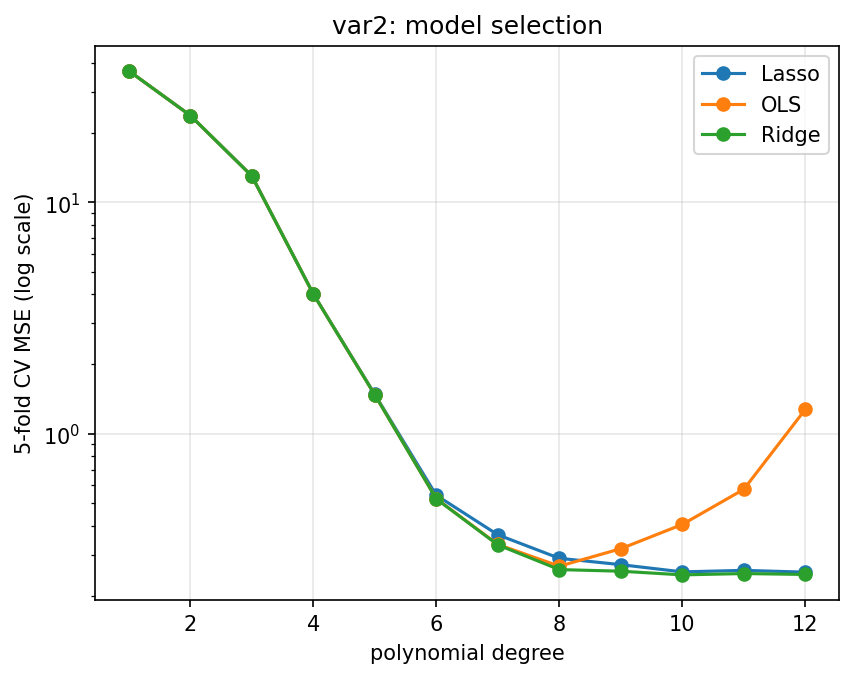

Source data for this figure (header and first rows):
degree, model, lam, cv_mse, cv_std, cv_r2
1, OLS, 0.0, 36.95, 10.13, 0.2473
1, Ridge, 0.03162, 36.94, 10.24, 0.2475
1, Lasso, 0.001, 36.95, 10.13, 0.2473
2, OLS, 0.0, 23.7, 5.254, 0.5172
2, Ridge, 1e-06, 23.7, 5.254, 0.5172
2, Lasso, 0.001, 23.7, 5.26, 0.5172
3, OLS, 0.0, 12.99, 1.728, 0.7354
3, Ridge, 0.001, 12.99, 1.74, 0.7355
3, Lasso, 0.001, 12.99, 1.732, 0.7354
4, OLS, 0.0, 4.015, 0.2889, 0.9182
4, Ridge, 1e-06, 4.015, 0.2889, 0.9182
4, Lasso, 0.001, 4.015, 0.2991, 0.9182
5, OLS, 0.0, 1.472, 0.05682, 0.97
5, Ridge, 1e-05, 1.472, 0.05676, 0.97
5, Lasso, 0.001, 1.48, 0.0588, 0.9699
6, OLS, 0.0, 0.5244, 0.03149, 0.9893
6, Ridge, 0.0001, 0.5232, 0.03069, 0.9893
6, Lasso, 0.001, 0.5425, 0.02639, 0.9889
7, OLS, 0.0, 0.3327, 0.03568, 0.9932
7, Ridge, 3.1622776601683795e-05, 0.3313, 0.03467, 0.9933
7, Lasso, 0.001, 0.3663, 0.02084, 0.9925
8, OLS, 0.0, 0.268, 0.02506, 0.9945
8, Ridge, 0.0001, 0.2591, 0.02106, 0.9947
8, Lasso, 0.001, 0.2899, 0.01828, 0.9941
9, OLS, 0.0, 0.3188, 0.02413, 0.9935
9, Ridge, 0.0003162, 0.2549, 0.01757, 0.9948
9, Lasso, 0.001, 0.2721, 0.0223, 0.9945
10, OLS, 0.0, 0.4058, 0.1069, 0.9917
10, Ridge, 0.001, 0.2458, 0.02124, 0.995
10, Lasso, 0.001, 0.2532, 0.02045, 0.9948
11, OLS, 0.0, 0.5754, 0.1549, 0.9883
11, Ridge, 0.001, 0.249, 0.01902, 0.9949
11, Lasso, 0.001, 0.2571, 0.02152, 0.9948
12, OLS, 0.0, 1.274, 0.322, 0.9741
12, Ridge, 0.003162, 0.2468, 0.02247, 0.995
12, Lasso, 0.001, 0.2525, 0.02302, 0.9949
